The GitHub repository TianjieZhang1993/RCCD contains a labelled image folder "crackdata" with 4 categories: alligator cracking, block cracks, longitudinal cracks, transverse cracks. Examples follow, each with its label.

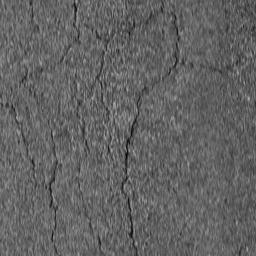
Label: block cracks

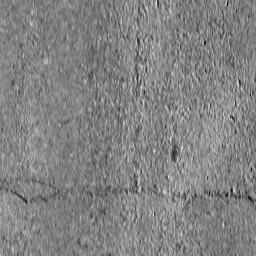
Label: transverse cracks

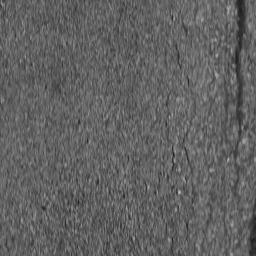
Label: longitudinal cracks

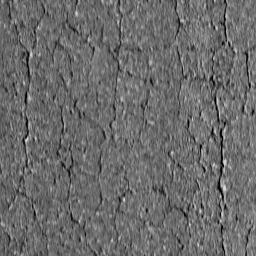
Label: alligator cracking

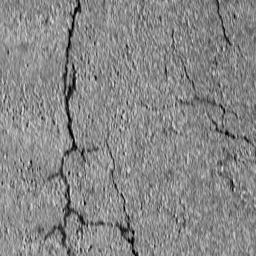
Label: block cracks

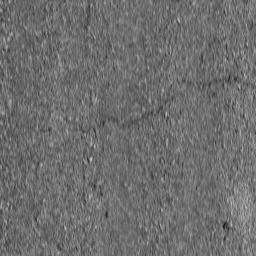
Label: transverse cracks
